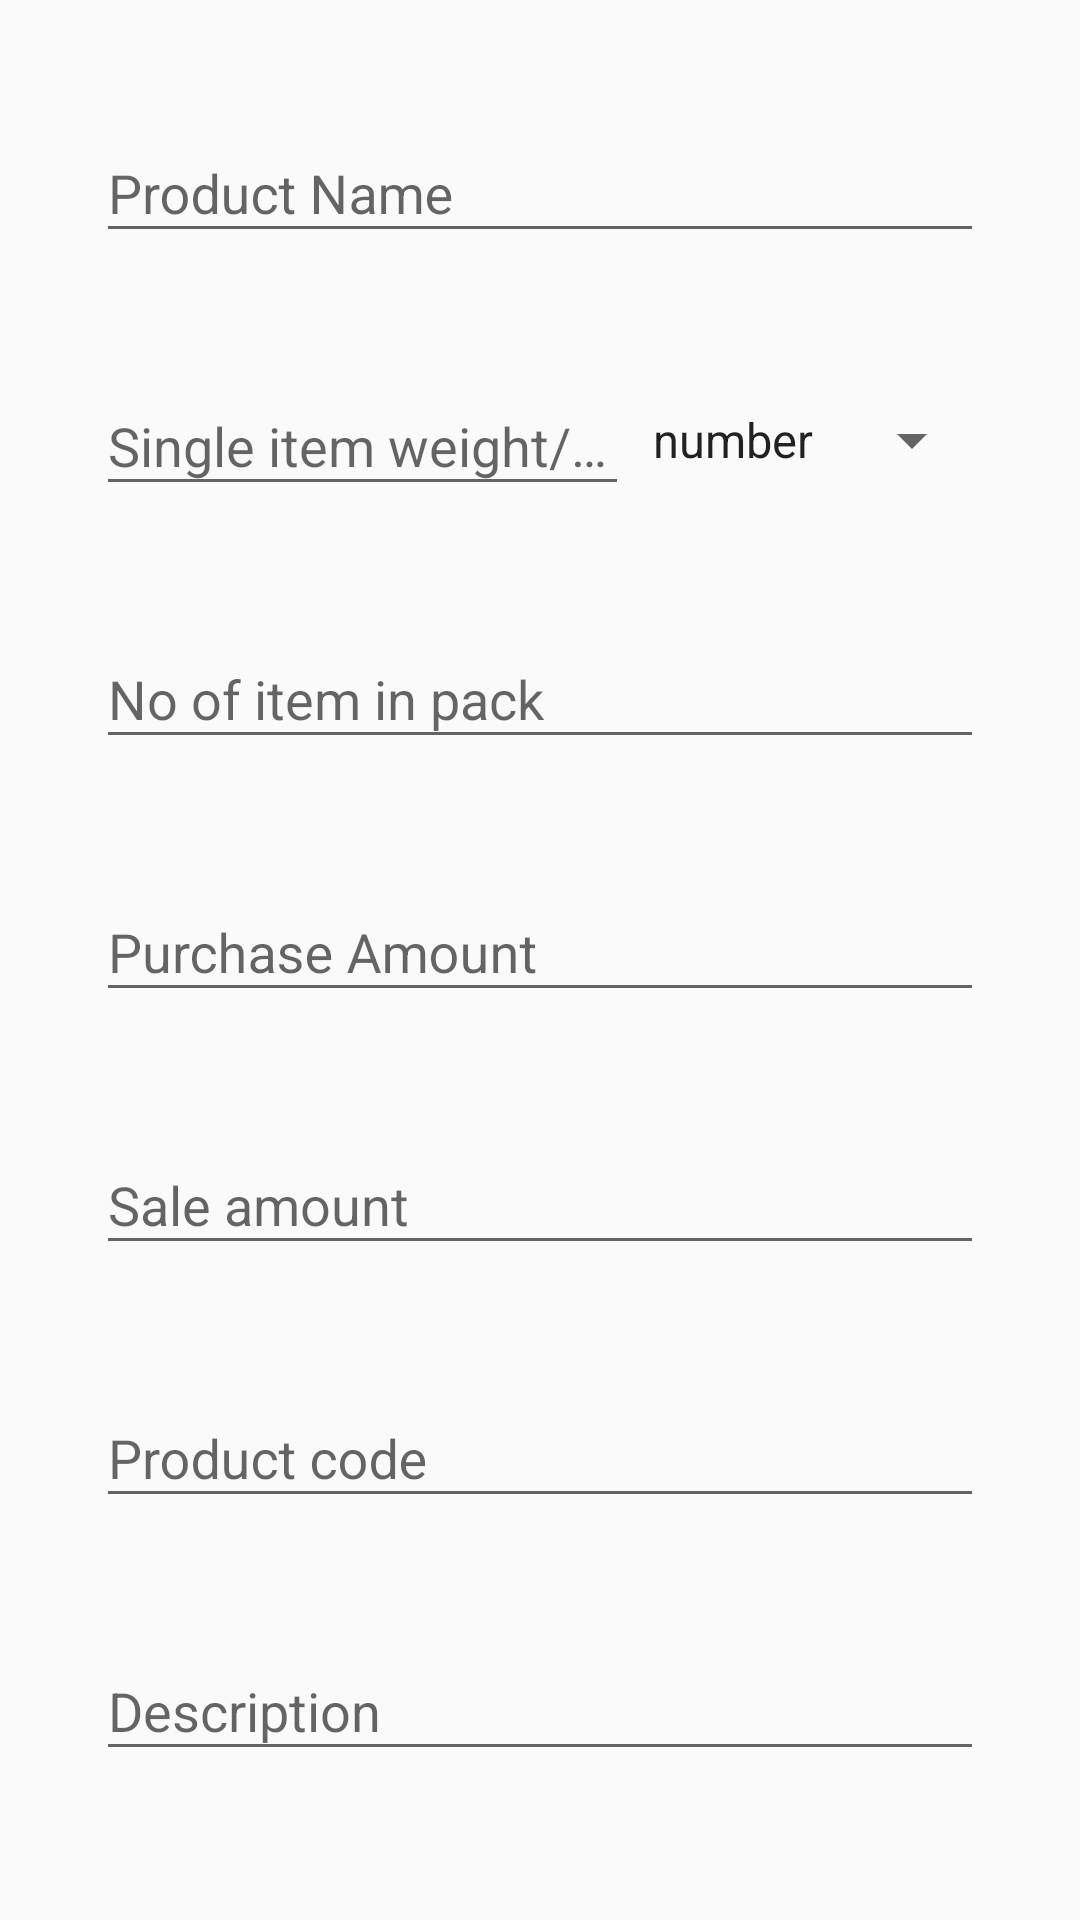

This screen was rendered from an Android layout file. Write that file and the resources it references.
<!-- AndroidManifest.xml: application theme AppTheme -->
<!-- res/layout/fragment_add_product_info.xml -->
<?xml version="1.0" encoding="utf-8"?>
<android.support.constraint.ConstraintLayout
        xmlns:android="http://schemas.android.com/apk/res/android"
        xmlns:tools="http://schemas.android.com/tools"
        xmlns:app="http://schemas.android.com/apk/res-auto"
        tools:context=".inventory.add.AddProductInfoFragment"
        android:layout_width="match_parent"
        android:layout_height="wrap_content"
        app:layout_constraintStart_toStartOf="parent"
        android:layout_marginLeft="10dp"
        android:layout_marginStart="10dp"
        app:layout_constraintEnd_toEndOf="parent"
        android:layout_marginEnd="10dp"
        android:layout_marginRight="10dp"
        android:layout_marginTop="10dp"
        android:visibility="visible"
        android:id="@+id/add_product_CL_product"
        app:layout_constraintTop_toBottomOf="@+id/add_product_ll_subCategory"

        >

    <android.support.design.widget.TextInputLayout
            android:layout_width="0dp"
            android:layout_height="wrap_content"
            app:layout_constrainedWidth="true"
            app:layout_constraintStart_toStartOf="parent"
            android:layout_marginLeft="32dp"
            android:layout_marginStart="32dp"
            app:layout_constraintEnd_toEndOf="parent"
            android:layout_marginEnd="32dp"
            android:layout_marginRight="32dp"
            android:layout_marginTop="32dp"
            android:id="@+id/add_product_ti_name"
            app:layout_constraintTop_toTopOf="parent"

            >

        <android.support.design.widget.TextInputEditText
                android:layout_width="match_parent"
                android:layout_height="wrap_content"
                android:id="@+id/add_product_ed_name"
                android:maxLength="25"
                android:inputType="text"
                android:hint="@string/ProductName"/>
    </android.support.design.widget.TextInputLayout>

    <android.support.design.widget.TextInputLayout
            android:layout_width="0dp"
            android:layout_height="wrap_content"
            app:layout_constrainedWidth="true"
            app:layout_constraintStart_toStartOf="parent"
            android:layout_marginLeft="32dp"
            android:layout_marginStart="32dp"
            app:layout_constraintEnd_toStartOf="@id/add_product_sp_unit"
            android:layout_marginRight="32dp"
            android:layout_marginTop="32dp"
            android:id="@+id/add_product_ti_quantity_unit"
            app:layout_constraintTop_toBottomOf="@+id/add_product_ti_name"

            >

        <android.support.design.widget.TextInputEditText
                android:layout_width="match_parent"
                android:layout_height="wrap_content"
                android:id="@+id/add_product_ed_quantity_unit"
                android:hint="@string/unitWeightNumber"
                android:maxLength="10"
                android:inputType="numberDecimal"/>
    </android.support.design.widget.TextInputLayout>

    <Spinner
            android:layout_width="wrap_content"
            android:layout_height="wrap_content"
            android:id="@+id/add_product_sp_unit"
            android:layout_marginLeft="32dp"
            app:layout_constraintEnd_toEndOf="parent"
            android:layout_marginEnd="32dp"
            android:layout_marginRight="32dp"
            android:layout_marginTop="32dp"
            android:layout_marginBottom="10dp"
            android:entries="@array/unit_name"
            app:layout_constraintBottom_toBottomOf="@+id/add_product_ti_quantity_unit"


            />

    <android.support.design.widget.TextInputLayout
            android:layout_width="0dp"
            android:layout_height="wrap_content"
            app:layout_constrainedWidth="true"
            app:layout_constraintStart_toStartOf="parent"
            android:layout_marginLeft="32dp"
            android:layout_marginStart="32dp"
            app:layout_constraintEnd_toEndOf="parent"
            android:layout_marginEnd="32dp"
            android:layout_marginRight="32dp"
            android:layout_marginTop="32dp"
            android:id="@+id/add_product_ti_quantity_item_pack"
            app:layout_constraintTop_toBottomOf="@+id/add_product_ti_quantity_unit"

            >

        <android.support.design.widget.TextInputEditText
                android:layout_width="match_parent"
                android:layout_height="wrap_content"
                android:id="@+id/add_product_ed_quantity_item_pack"
                android:hint="@string/itemPerPack"
                android:maxLength="10"
                android:inputType="numberDecimal"/>
    </android.support.design.widget.TextInputLayout>

    <android.support.design.widget.TextInputLayout
            android:layout_width="0dp"
            android:layout_height="wrap_content"
            app:layout_constrainedWidth="true"
            app:layout_constraintStart_toStartOf="parent"
            android:layout_marginLeft="32dp"
            android:layout_marginStart="32dp"
            app:layout_constraintEnd_toEndOf="parent"
            android:layout_marginEnd="32dp"
            android:layout_marginRight="32dp"
            android:layout_marginTop="32dp"
            android:id="@+id/add_product_ti_purchase_amount"
            app:layout_constraintTop_toBottomOf="@+id/add_product_ti_quantity_item_pack"

            >

        <android.support.design.widget.TextInputEditText
                android:layout_width="match_parent"
                android:layout_height="wrap_content"
                android:id="@+id/add_product_ed_amount"
                android:hint="@string/purchaseAmount"
                android:maxLength="10"
                android:inputType="numberDecimal"/>
    </android.support.design.widget.TextInputLayout>

    <android.support.design.widget.TextInputLayout
            android:layout_width="0dp"
            android:layout_height="wrap_content"
            app:layout_constrainedWidth="true"
            app:layout_constraintStart_toStartOf="parent"
            android:layout_marginLeft="32dp"
            android:layout_marginStart="32dp"
            app:layout_constraintEnd_toEndOf="parent"
            android:layout_marginEnd="32dp"
            android:layout_marginRight="32dp"
            android:layout_marginTop="32dp"
            android:id="@+id/add_product_ti_sale_amount"
            app:layout_constraintTop_toBottomOf="@+id/add_product_ti_purchase_amount"

            >

        <android.support.design.widget.TextInputEditText
                android:layout_width="match_parent"
                android:layout_height="wrap_content"
                android:id="@+id/add_product_ed_sale_amount"
                android:hint="@string/saleAmount"
                android:maxLength="10"
                android:inputType="numberDecimal"/>
    </android.support.design.widget.TextInputLayout>

    <android.support.design.widget.TextInputLayout
            android:layout_width="0dp"
            android:layout_height="wrap_content"
            app:layout_constrainedWidth="true"
            app:layout_constraintStart_toStartOf="parent"
            android:layout_marginLeft="32dp"
            android:layout_marginStart="32dp"
            app:layout_constraintEnd_toEndOf="parent"
            android:layout_marginEnd="32dp"
            android:layout_marginRight="32dp"
            android:layout_marginTop="32dp"
            android:id="@+id/add_product_ti_product_code"
            app:layout_constraintTop_toBottomOf="@+id/add_product_ti_sale_amount"

            >

        <android.support.design.widget.TextInputEditText
                android:layout_width="match_parent"
                android:layout_height="wrap_content"
                android:id="@+id/add_product_ed_product_code"
                android:hint="@string/product_code"
                android:maxLength="25"
                android:inputType="text"/>
    </android.support.design.widget.TextInputLayout>

    <android.support.design.widget.TextInputLayout
            android:layout_width="0dp"
            android:layout_height="wrap_content"
            app:layout_constrainedWidth="true"
            app:layout_constraintStart_toStartOf="parent"
            android:layout_marginLeft="32dp"
            android:layout_marginStart="32dp"
            app:layout_constraintEnd_toEndOf="parent"
            android:layout_marginEnd="32dp"
            android:layout_marginRight="32dp"
            android:layout_marginTop="32dp"
            android:id="@+id/add_product_ti_description"
            app:layout_constraintTop_toBottomOf="@+id/add_product_ti_product_code"

            >

        <android.support.design.widget.TextInputEditText
                android:layout_width="match_parent"
                android:layout_height="wrap_content"
                android:id="@+id/add_product_ed_description"
                android:hint="@string/description"
                android:maxLength="25"
                android:inputType="text"/>
    </android.support.design.widget.TextInputLayout>

    <android.support.design.widget.TextInputLayout
            android:layout_width="0dp"
            android:layout_height="wrap_content"
            app:layout_constrainedWidth="true"
            app:layout_constraintStart_toStartOf="parent"
            android:layout_marginLeft="32dp"
            android:layout_marginStart="32dp"
            app:layout_constraintEnd_toEndOf="parent"
            android:layout_marginEnd="32dp"
            android:layout_marginRight="32dp"
            android:layout_marginTop="32dp"
            android:id="@+id/add_product_ti_location"
            app:layout_constraintTop_toBottomOf="@+id/add_product_ti_description"

            >

        <android.support.design.widget.TextInputEditText
                android:layout_width="match_parent"
                android:layout_height="wrap_content"
                android:id="@+id/add_product_ed_location"
                android:hint="@string/location"
                android:maxLength="25"
                android:inputType="text"/>
    </android.support.design.widget.TextInputLayout>
    

    <LinearLayout
            android:layout_width="wrap_content"
            android:layout_height="wrap_content"
            android:orientation="horizontal"
            app:layout_constraintStart_toStartOf="parent"
            android:layout_marginLeft="32dp"
            android:layout_marginStart="32dp"
            app:layout_constraintEnd_toEndOf="parent"
            android:layout_marginEnd="32dp"
            android:layout_marginRight="32dp"
            android:layout_marginTop="32dp"
            android:id="@+id/add_product_ll_buttons"
            app:layout_constraintTop_toBottomOf="@+id/add_product_ti_location">

        <Button
                style="?android:attr/buttonBarButtonStyle"
                android:text="@string/Add"
                android:layout_width="wrap_content"
                android:layout_height="wrap_content"
                android:id="@+id/button_add"
                android:layout_marginTop="8dp"
                android:layout_marginLeft="8dp"
                android:layout_marginStart="8dp"
                android:layout_marginEnd="16dp"
                android:layout_marginRight="16dp"/>

        <Button
                style="?android:attr/buttonBarButtonStyle"
                android:text="@string/close"
                android:layout_width="wrap_content"
                android:layout_height="wrap_content"
                android:id="@+id/button_close"
                android:layout_marginTop="8dp"
                android:layout_marginLeft="16dp"
                android:layout_marginStart="16dp"
                android:layout_marginEnd="8dp"
                android:layout_marginRight="8dp"/>

    </LinearLayout>
</android.support.constraint.ConstraintLayout>
<!-- resources referenced by this layout -->
<resources>
  <string-array name="unit_name">
          <item>number</item>
          <item>gram</item>
          <item>Kg</item>
          <item>ton</item>
          <item>litters</item>
  
      </string-array>
  <string name="Add">Add</string>
  <string name="ProductName">Product Name</string>
  <string name="close">Close</string>
  <string name="description">Description</string>
  <string name="itemPerPack">No of item in pack</string>
  <string name="location">Location</string>
  <string name="product_code">Product code</string>
  <string name="purchaseAmount">Purchase Amount</string>
  <string name="saleAmount">Sale amount</string>
  <string name="unitWeightNumber">Single item weight/number</string>
  <style name="AppTheme" parent="Theme.AppCompat.Light.DarkActionBar">
          
          <item name="colorPrimary">@color/colorPrimary</item>
          <item name="colorPrimaryDark">@color/colorPrimaryDark</item>
          <item name="colorAccent">@color/colorAccent</item>
      </style>
  <!-- not gathered from this repository: default colours our renderer supplied (Android Studio template values) -->
  <color name="colorPrimary">#FF6200EE</color>
  <color name="colorPrimaryDark">#FF3700B3</color>
  <color name="colorAccent">#FF03DAC5</color>
</resources>
